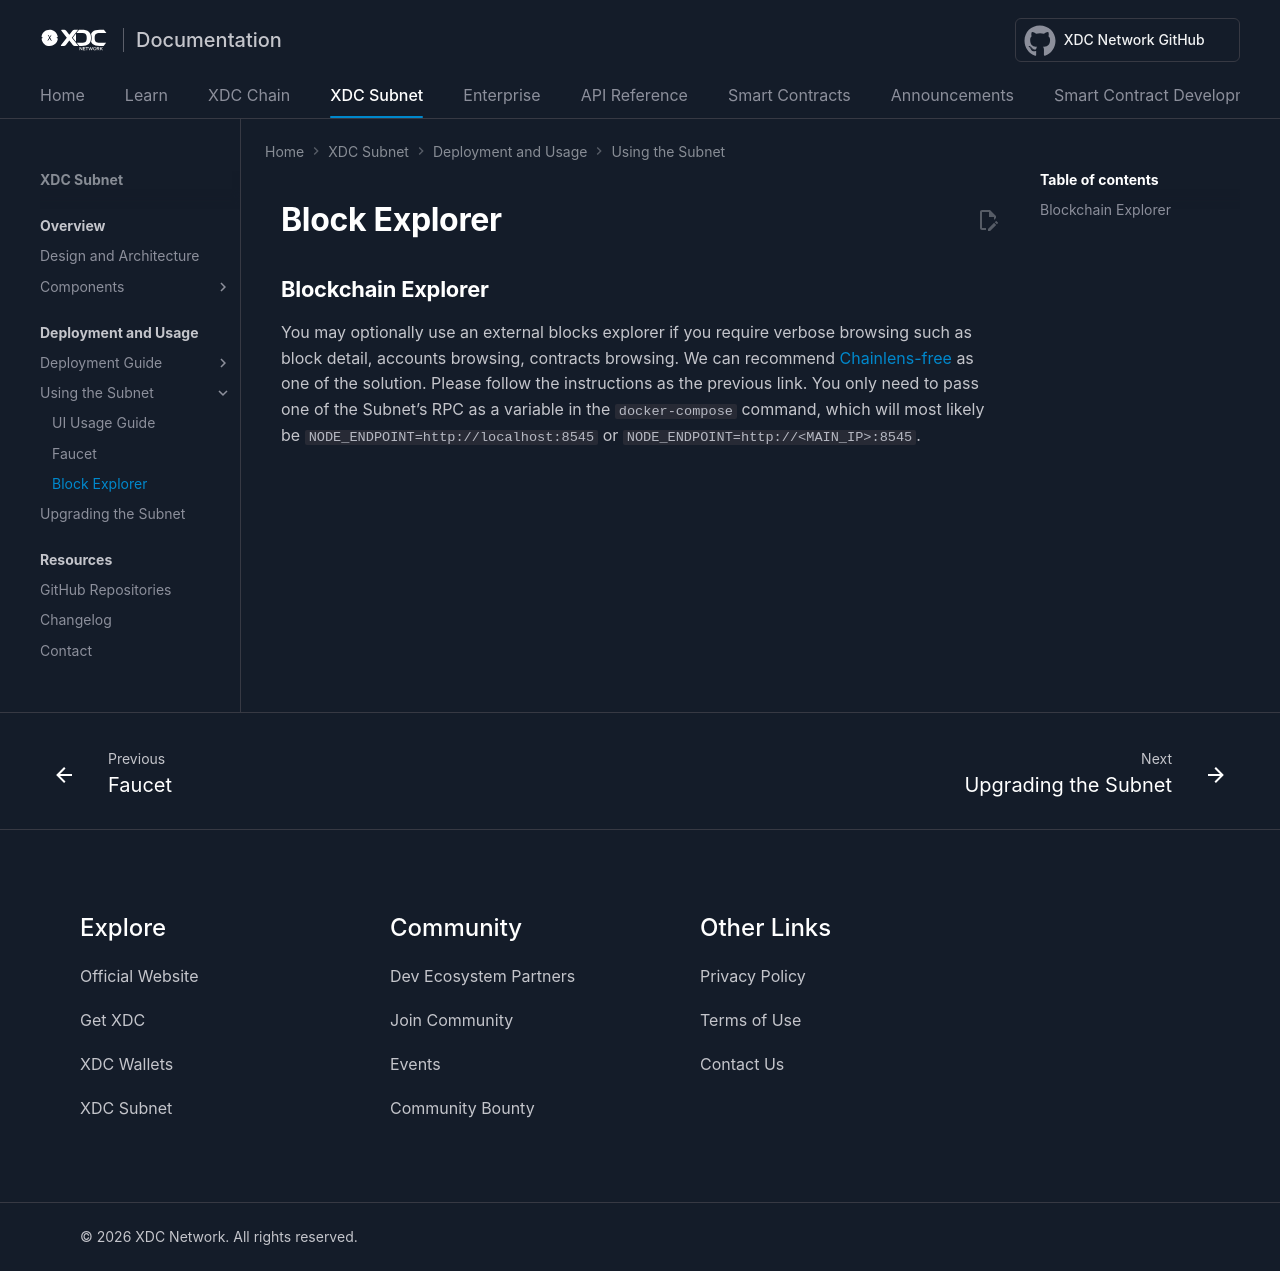

repository: XinFinOrg/Docs · page: subnet/using_subnet/explorer/index.html · generator: mkdocs

---
title: Using Subnet
---

## Blockchain Explorer

You may optionally use an external blocks explorer if you require verbose browsing such as block detail, accounts browsing, contracts browsing. We can recommend [Chainlens-free](https://github.com/web3labs/chainlens-free/tree/master/docker-compose) as one of the solution. Please follow the instructions as the previous link. You only need to pass one of the Subnet's RPC as a variable in the `docker-compose` command, which will most likely be `NODE_ENDPOINT=http://localhost:8545` or `NODE_ENDPOINT=http://<MAIN_IP>:8545`.
